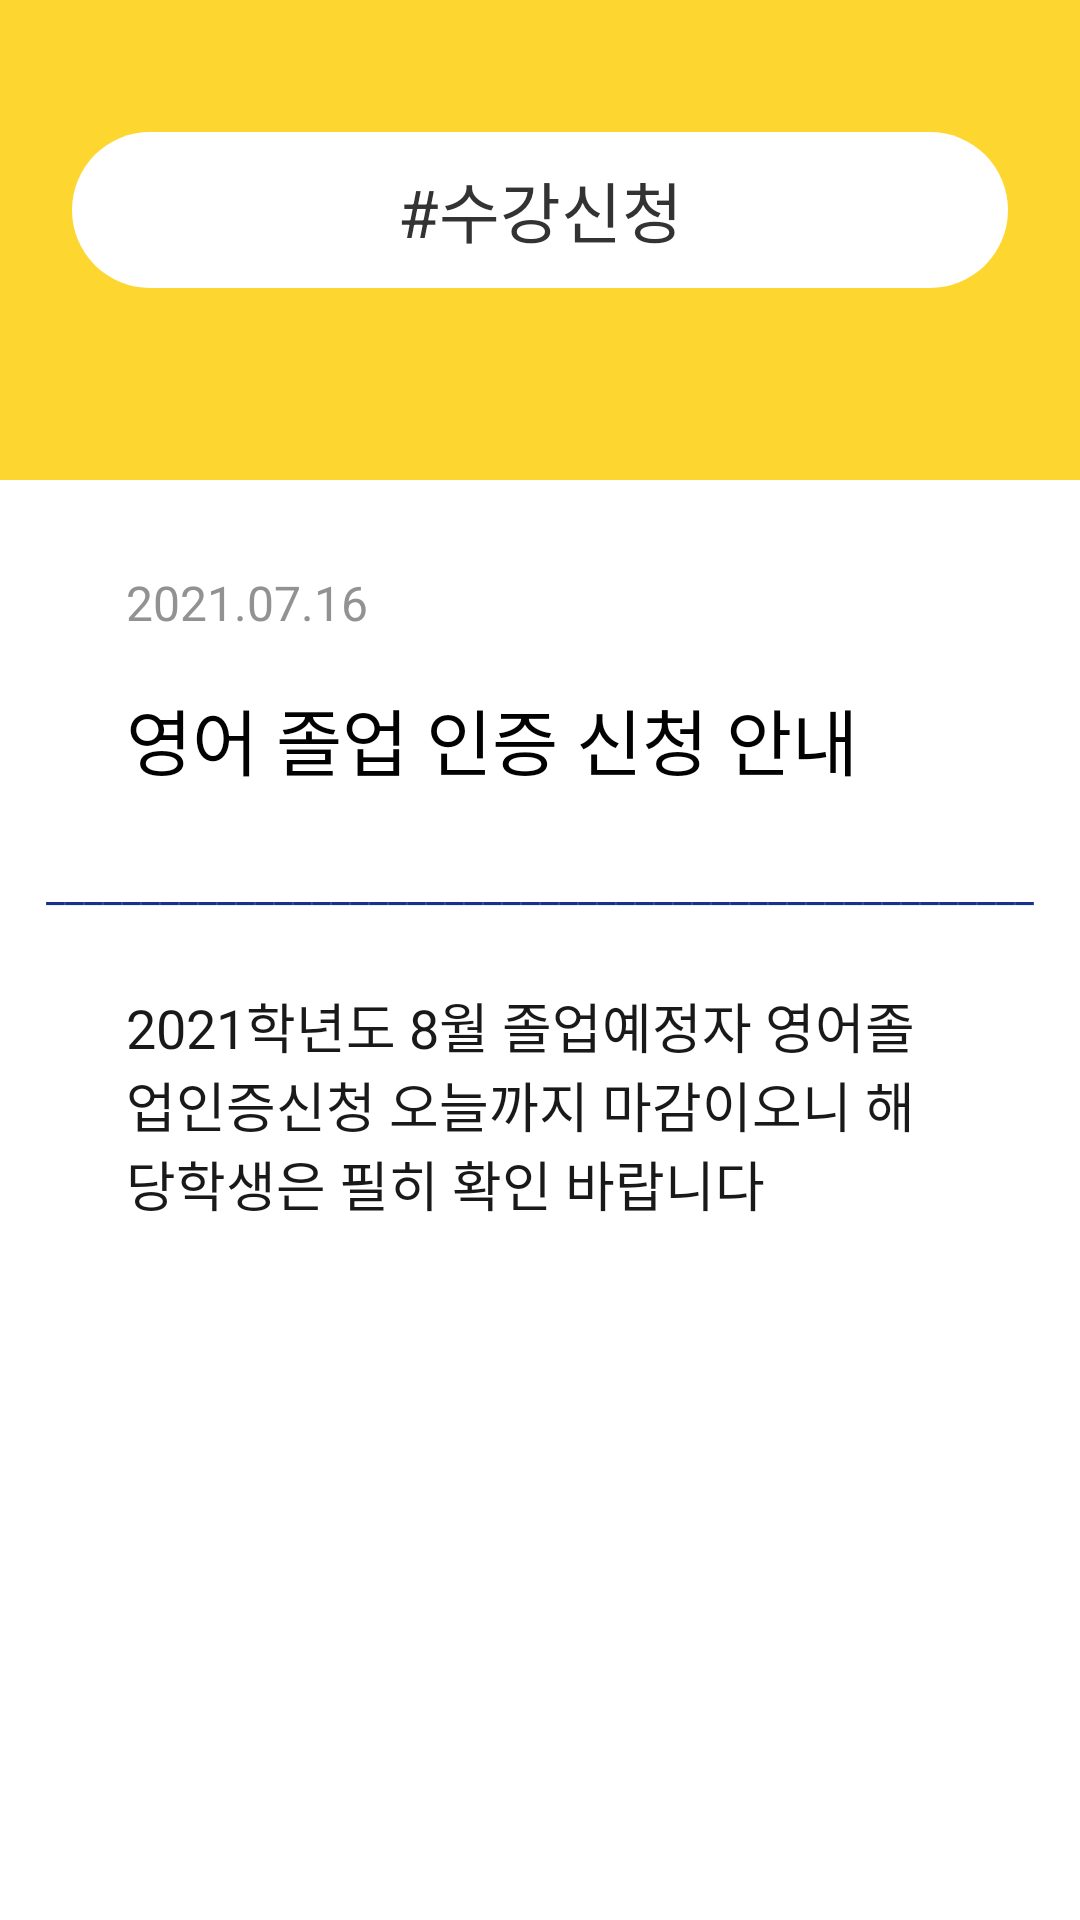

This screen was rendered from an Android layout file. Write that file and the resources it references.
<!-- AndroidManifest.xml: application theme Theme.Notification_Proto -->
<!-- res/layout/activity_detail.xml -->
<?xml version="1.0" encoding="utf-8"?>
<androidx.constraintlayout.widget.ConstraintLayout xmlns:android="http://schemas.android.com/apk/res/android"
    xmlns:app="http://schemas.android.com/apk/res-auto"
    xmlns:tools="http://schemas.android.com/tools"
    android:layout_width="match_parent"
    android:layout_height="match_parent"
    tools:context=".DetailActivity">

    <FrameLayout
        android:id="@+id/frameLayout1"
        android:layout_width="0dp"
        android:layout_height="0dp"
        android:background="@color/yellow"
        app:layout_constraintBottom_toBottomOf="parent"
        app:layout_constraintBottom_toTopOf="@+id/constraintLayout"
        app:layout_constraintEnd_toEndOf="parent"
        app:layout_constraintVertical_weight="1"
        app:layout_constraintStart_toStartOf="parent"
        app:layout_constraintTop_toTopOf="parent" />


    <androidx.constraintlayout.widget.ConstraintLayout
        android:id="@+id/constraintLayout"
        android:layout_width="0dp"
        android:layout_height="0dp"
        android:background="@color/white"
        app:layout_constraintBottom_toBottomOf="parent"
        app:layout_constraintEnd_toEndOf="parent"
        app:layout_constraintStart_toStartOf="parent"
        app:layout_constraintTop_toBottomOf="@+id/frameLayout1"
        app:layout_constraintVertical_weight="3">

        <TextView
            android:id="@+id/detail_date"
            android:layout_width="0dp"
            android:layout_height="wrap_content"
            android:layout_marginStart="42dp"
            android:layout_marginTop="30dp"
            android:text="2021.07.16"
            android:textColor="#929292"
            android:textSize="16sp"
            app:layout_constraintEnd_toEndOf="parent"
            app:layout_constraintStart_toStartOf="parent"
            app:layout_constraintTop_toTopOf="parent" />

        <TextView
            android:id="@+id/detail_title"
            android:layout_width="0dp"
            android:layout_height="wrap_content"
            android:layout_marginStart="42dp"
            android:layout_marginTop="17dp"
            android:layout_marginEnd="42dp"
            android:text="영어 졸업 인증 신청 안내"
            android:textColor="#020202"
            android:textSize="24sp"
            app:layout_constraintEnd_toEndOf="parent"
            app:layout_constraintStart_toStartOf="parent"
            app:layout_constraintTop_toBottomOf="@+id/detail_date" />

        <TextView
            android:id="@+id/textView7"
            android:layout_width="wrap_content"
            android:layout_height="wrap_content"
            android:layout_marginTop="22dp"
            android:text="____________________________________________________"
            android:textColor="@color/mainBlue"
            app:layout_constraintEnd_toEndOf="parent"
            app:layout_constraintStart_toStartOf="parent"
            app:layout_constraintTop_toBottomOf="@+id/detail_title" />


        
        
        
        
        
        
        
        
        
        

        <TextView
            android:id="@+id/detail_content"
            android:layout_width="0dp"
            android:layout_height="0dp"
            android:layout_marginStart="42dp"
            android:layout_marginTop="24dp"
            android:layout_marginEnd="42dp"
            android:text="2021학년도 8월 졸업예정자 영어졸업인증신청 오늘까지 마감이오니 해당학생은 필히 확인 바랍니다"
            android:textColor="#191919"
            android:textSize="18sp"
            app:layout_constraintBottom_toBottomOf="parent"
            app:layout_constraintEnd_toEndOf="parent"
            app:layout_constraintStart_toStartOf="parent"
            app:layout_constraintTop_toBottomOf="@+id/textView7" />

        

    </androidx.constraintlayout.widget.ConstraintLayout>

    <TextView
        android:id="@+id/detail_keyword_title"
        android:layout_width="312dp"
        android:layout_height="52dp"
        android:layout_marginTop="44dp"
        android:background="@drawable/keyword_title"
        android:gravity="center"
        android:text="#수강신청"
        android:textColor="#333333"
        android:textSize="22sp"
        app:layout_constraintEnd_toEndOf="parent"
        app:layout_constraintStart_toStartOf="parent"
        app:layout_constraintTop_toTopOf="parent" />

</androidx.constraintlayout.widget.ConstraintLayout>
<!-- resources referenced by this layout -->
<resources>
  <color name="mainBlue">#173190</color>
  <color name="white">#FFFFFFFF</color>
  <color name="yellow">#FED630</color>
  <!-- drawable keyword_title (drawable) -->
  <?xml version="1.0" encoding="utf-8"?>
  <shape xmlns:android="http://schemas.android.com/apk/res/android">
      <solid android:color="@color/white"/>
  
      <corners
          android:topLeftRadius="26dp"
          android:topRightRadius="26dp"
          android:bottomLeftRadius="26dp"
          android:bottomRightRadius="26dp"  />
  
  </shape>
  <style name="Theme.Notification_Proto" parent="Theme.MaterialComponents.DayNight.NoActionBar">
          
          <item name="colorPrimary">@color/purple_500</item>
          <item name="colorPrimaryVariant">@color/purple_700</item>
          <item name="colorOnPrimary">@color/white</item>
          
          <item name="colorSecondary">@color/teal_200</item>
          <item name="colorSecondaryVariant">@color/teal_700</item>
          <item name="colorOnSecondary">@color/black</item>
          
          <item name="android:statusBarColor" tools:targetApi="l">?attr/colorPrimaryVariant</item>
          
      </style>
  <color name="purple_500">#FF6200EE</color>
  <color name="purple_700">#FF3700B3</color>
  <color name="teal_200">#FF03DAC5</color>
  <color name="teal_700">#FF018786</color>
  <color name="black">#FF000000</color>
</resources>
